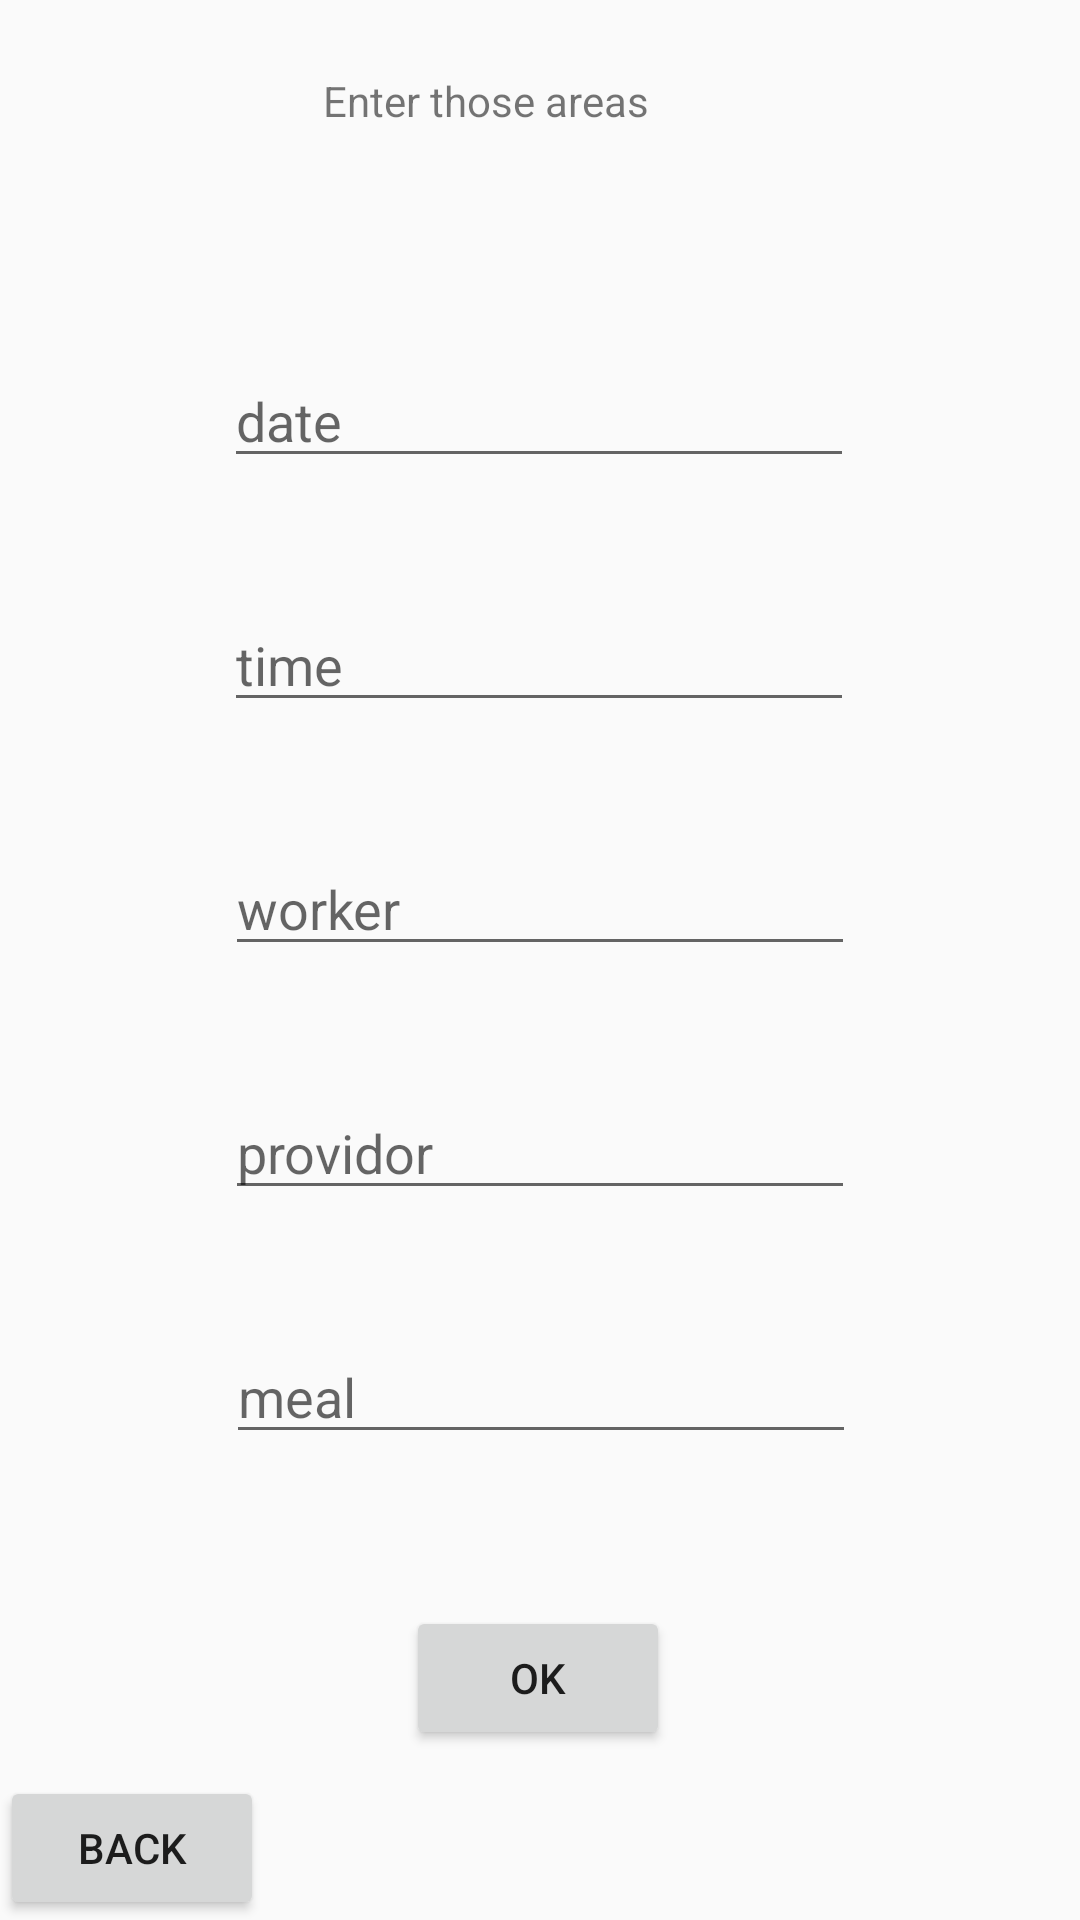

Write the Android layout XML for this screen, with the resource values it uses.
<!-- AndroidManifest.xml: application theme Theme.AppCompat.DayNight.DarkActionBar -->
<!-- res/layout/activity_input_order.xml -->
<?xml version="1.0" encoding="utf-8"?>
<androidx.constraintlayout.widget.ConstraintLayout xmlns:android="http://schemas.android.com/apk/res/android"
    xmlns:app="http://schemas.android.com/apk/res-auto"
    xmlns:tools="http://schemas.android.com/tools"
    android:id="@+id/main"
    android:layout_width="match_parent"
    android:layout_height="match_parent"
    tools:context=".InputOrderActivity">

    <TextView
        android:id="@+id/textView2"
        android:layout_width="144dp"
        android:layout_height="54dp"
        android:layout_marginTop="24dp"
        android:text="Enter those areas"
        app:layout_constraintEnd_toEndOf="parent"
        app:layout_constraintHorizontal_bias="0.498"
        app:layout_constraintStart_toStartOf="parent"
        app:layout_constraintTop_toTopOf="parent" />

    <EditText
        android:id="@+id/etdate"
        android:layout_width="wrap_content"
        android:layout_height="wrap_content"
        android:layout_marginTop="40dp"
        android:ems="10"
        android:hint="date"
        android:inputType="text"
        app:layout_constraintEnd_toEndOf="parent"
        app:layout_constraintHorizontal_bias="0.497"
        app:layout_constraintStart_toStartOf="parent"
        app:layout_constraintTop_toBottomOf="@+id/textView2" />

    <EditText
        android:id="@+id/ettime"
        android:layout_width="wrap_content"
        android:layout_height="wrap_content"
        android:layout_marginTop="40dp"
        android:ems="10"
        android:hint="time"
        android:inputType="text"
        app:layout_constraintEnd_toEndOf="parent"
        app:layout_constraintHorizontal_bias="0.497"
        app:layout_constraintStart_toStartOf="parent"
        app:layout_constraintTop_toBottomOf="@+id/etdate" />

    <EditText
        android:id="@+id/etWorker"
        android:layout_width="wrap_content"
        android:layout_height="wrap_content"
        android:layout_marginTop="40dp"
        android:ems="10"
        android:hint="worker"
        android:inputType="text"
        app:layout_constraintEnd_toEndOf="parent"
        app:layout_constraintStart_toStartOf="parent"
        app:layout_constraintTop_toBottomOf="@+id/ettime" />

    <EditText
        android:id="@+id/etprovidor"
        android:layout_width="wrap_content"
        android:layout_height="wrap_content"
        android:layout_marginTop="40dp"
        android:ems="10"
        android:hint="providor"
        android:inputType="text"
        app:layout_constraintEnd_toEndOf="parent"
        app:layout_constraintStart_toStartOf="parent"
        app:layout_constraintTop_toBottomOf="@+id/etWorker" />

    <Button
        android:id="@+id/button12"
        android:layout_width="wrap_content"
        android:layout_height="wrap_content"
        android:onClick="back"
        android:text="back"
        app:layout_constraintBottom_toBottomOf="parent"
        app:layout_constraintStart_toStartOf="parent" />

    <Button
        android:id="@+id/button13"
        android:layout_width="wrap_content"
        android:layout_height="wrap_content"
        android:layout_marginTop="132dp"
        android:onClick="insertToDB"
        android:text="OK"
        app:layout_constraintEnd_toEndOf="parent"
        app:layout_constraintHorizontal_bias="0.498"
        app:layout_constraintStart_toStartOf="parent"
        app:layout_constraintTop_toBottomOf="@+id/etprovidor" />

    <EditText
        android:id="@+id/etMealId"
        android:layout_width="wrap_content"
        android:layout_height="wrap_content"
        android:layout_marginTop="40dp"
        android:ems="10"
        android:hint="meal"
        android:inputType="number"
        app:layout_constraintEnd_toEndOf="parent"
        app:layout_constraintHorizontal_bias="0.502"
        app:layout_constraintStart_toStartOf="parent"
        app:layout_constraintTop_toBottomOf="@+id/etprovidor" />


</androidx.constraintlayout.widget.ConstraintLayout>
<!-- resources referenced by this layout -->
<resources>

</resources>
